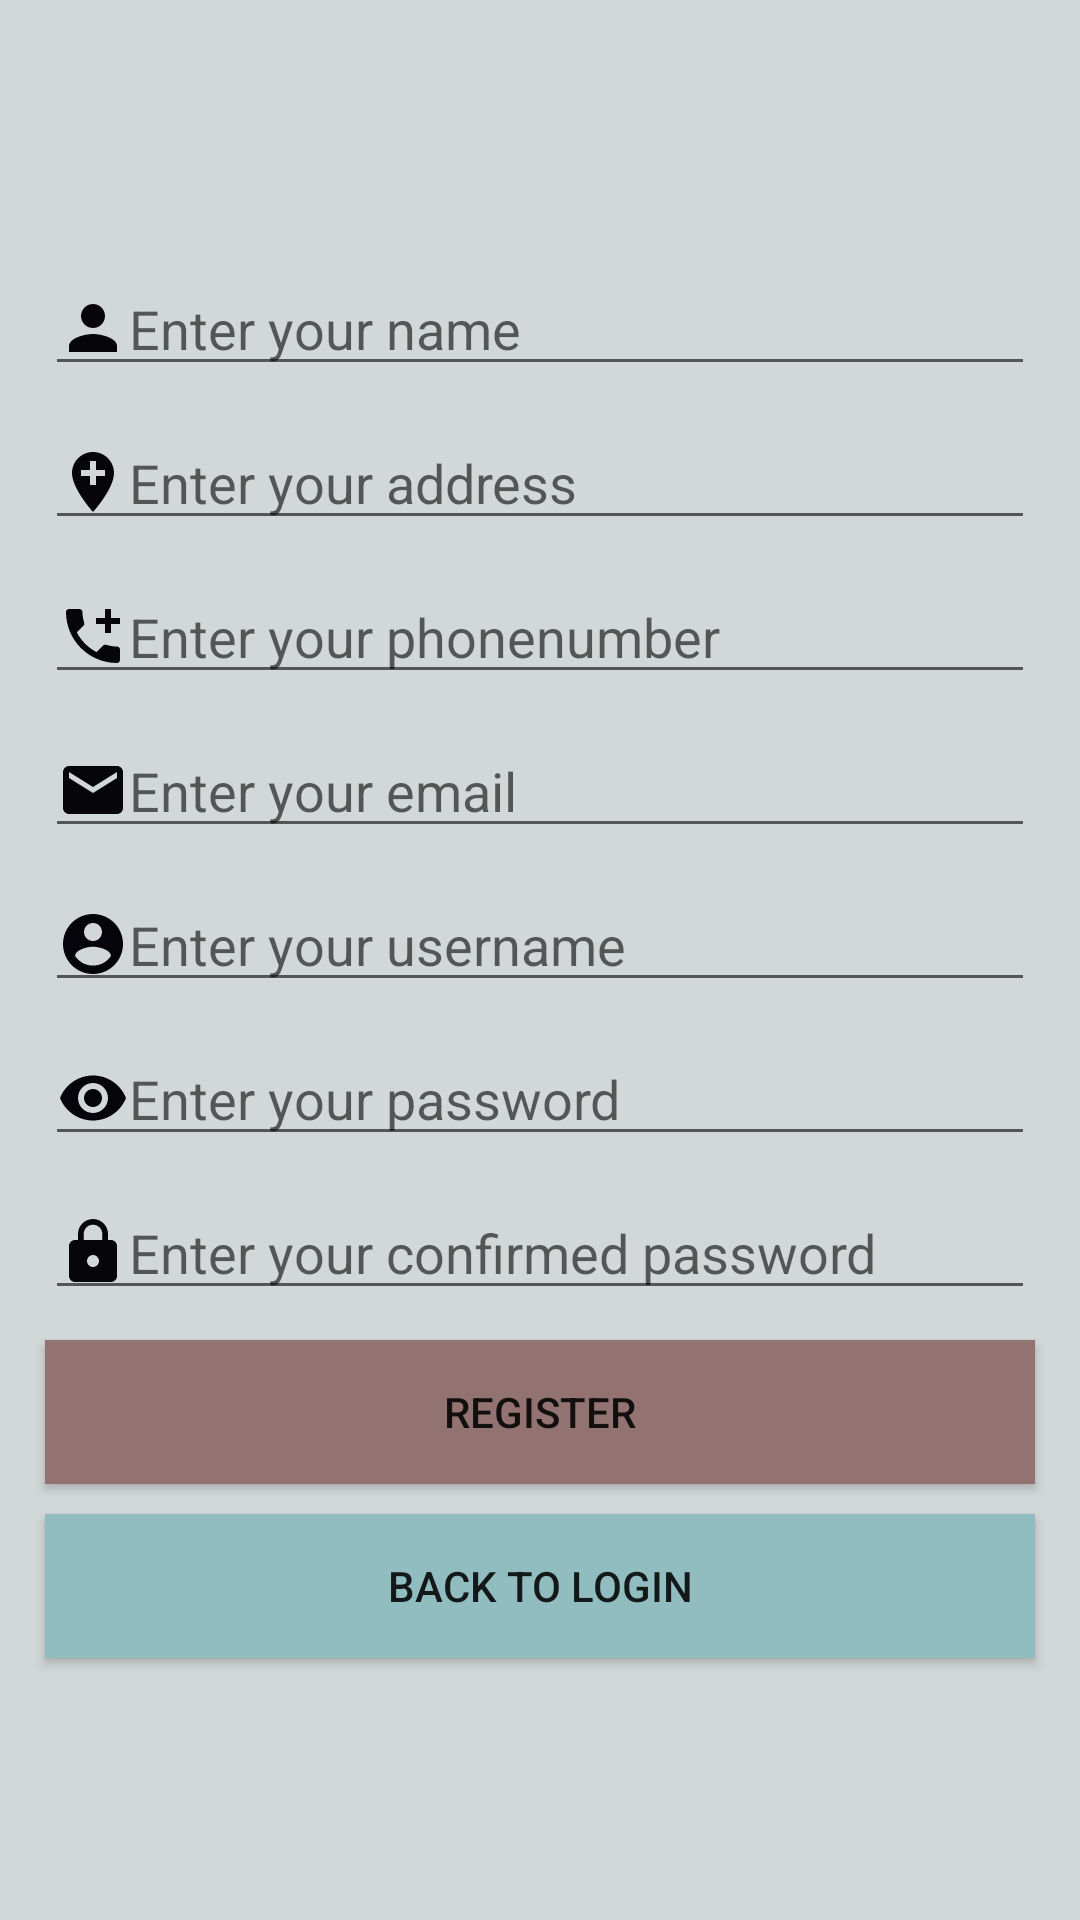

Produce the Android XML layout that renders to this screen, including the resource entries it uses.
<!-- AndroidManifest.xml: application theme Theme.RincyApp -->
<!-- res/layout/activity_register.xml -->
<LinearLayout
    android:layout_height="match_parent"
    android:layout_width="match_parent"
    android:background="#D2D7D8"
    android:orientation="vertical"
    android:padding="10dp"
    android:gravity="center"

    xmlns:android="http://schemas.android.com/apk/res/android">


    <EditText
        android:id="@+id/name"
        android:drawableLeft="@drawable/name"
        android:layout_margin="5dp"
        android:hint="Enter your name"
        android:layout_width="match_parent"
        android:layout_height="wrap_content"/>

    <EditText
        android:id="@+id/add"
        android:hint="Enter your address"
        android:drawableLeft="@drawable/address"
        android:layout_margin="5dp"
        android:layout_width="match_parent"
        android:layout_height="wrap_content"/>

    <EditText
        android:id="@+id/ph"
        android:hint="Enter your phonenumber"
        android:drawableLeft="@drawable/phone"
        android:layout_margin="5dp"
        android:layout_width="match_parent"
        android:layout_height="wrap_content"/>

    <EditText
        android:id="@+id/email"
        android:hint="Enter your email"
        android:drawableLeft="@drawable/email"
        android:layout_margin="5dp"
        android:layout_width="match_parent"
        android:layout_height="wrap_content"/>

    <EditText
        android:id="@+id/user"
        android:hint="Enter your username"
        android:drawableLeft="@drawable/u_s"
        android:layout_margin="5dp"
        android:layout_width="match_parent"
        android:layout_height="wrap_content"/>

    <EditText
        android:id="@+id/pass"
        android:hint="Enter your password"
        android:drawableLeft="@drawable/p_w"
        android:layout_margin="5dp"
        android:layout_width="match_parent"
        android:layout_height="wrap_content"/>

    <EditText
        android:id="@+id/cpass"
        android:hint="Enter your confirmed password"
        android:drawableLeft="@drawable/comfirm_pswrd"
        android:layout_margin="5dp"
        android:layout_width="match_parent"
        android:layout_height="wrap_content"/>
    <androidx.appcompat.widget.AppCompatButton
        android:background="#937371"
        android:text="Register"
        android:layout_margin="5dp"
        android:id="@+id/reg"
        android:layout_width="match_parent"
        android:layout_height="wrap_content"/>
    <androidx.appcompat.widget.AppCompatButton
        android:layout_width="match_parent"
        android:layout_height="wrap_content"
        android:text="Back to Login"
        android:layout_margin="5dp"
        android:background="#91BDC1"
        android:id="@+id/back_log"/>




</LinearLayout>
<!-- resources referenced by this layout -->
<resources>
  <!-- drawable address (drawable) -->
  <vector android:height="24dp" android:tint="#06060A"
      android:viewportHeight="24" android:viewportWidth="24"
      android:width="24dp" xmlns:android="http://schemas.android.com/apk/res/android">
      <path android:fillColor="@android:color/white" android:pathData="M12,2C8.14,2 5,5.14 5,9c0,5.25 7,13 7,13s7,-7.75 7,-13c0,-3.86 -3.14,-7 -7,-7zM16,10h-3v3h-2v-3L8,10L8,8h3L11,5h2v3h3v2z"/>
  </vector>
  <!-- drawable comfirm_pswrd (drawable) -->
  <vector android:height="24dp" android:tint="#06060A"
      android:viewportHeight="24" android:viewportWidth="24"
      android:width="24dp" xmlns:android="http://schemas.android.com/apk/res/android">
      <path android:fillColor="@android:color/white" android:pathData="M18,8h-1L17,6c0,-2.76 -2.24,-5 -5,-5S7,3.24 7,6v2L6,8c-1.1,0 -2,0.9 -2,2v10c0,1.1 0.9,2 2,2h12c1.1,0 2,-0.9 2,-2L20,10c0,-1.1 -0.9,-2 -2,-2zM12,17c-1.1,0 -2,-0.9 -2,-2s0.9,-2 2,-2 2,0.9 2,2 -0.9,2 -2,2zM15.1,8L8.9,8L8.9,6c0,-1.71 1.39,-3.1 3.1,-3.1 1.71,0 3.1,1.39 3.1,3.1v2z"/>
  </vector>
  <!-- drawable email (drawable) -->
  <vector android:height="24dp" android:tint="#06060A"
      android:viewportHeight="24" android:viewportWidth="24"
      android:width="24dp" xmlns:android="http://schemas.android.com/apk/res/android">
      <path android:fillColor="@android:color/white" android:pathData="M20,4L4,4c-1.1,0 -1.99,0.9 -1.99,2L2,18c0,1.1 0.9,2 2,2h16c1.1,0 2,-0.9 2,-2L22,6c0,-1.1 -0.9,-2 -2,-2zM20,8l-8,5 -8,-5L4,6l8,5 8,-5v2z"/>
  </vector>
  <!-- drawable name (drawable) -->
  <vector android:height="24dp" android:tint="#06060A"
      android:viewportHeight="24" android:viewportWidth="24"
      android:width="24dp" xmlns:android="http://schemas.android.com/apk/res/android">
      <path android:fillColor="@android:color/white" android:pathData="M12,12c2.21,0 4,-1.79 4,-4s-1.79,-4 -4,-4 -4,1.79 -4,4 1.79,4 4,4zM12,14c-2.67,0 -8,1.34 -8,4v2h16v-2c0,-2.66 -5.33,-4 -8,-4z"/>
  </vector>
  <!-- drawable p_w (drawable) -->
  <vector android:height="24dp" android:tint="#04040A"
      android:viewportHeight="24" android:viewportWidth="24"
      android:width="24dp" xmlns:android="http://schemas.android.com/apk/res/android">
      <path android:fillColor="@android:color/white" android:pathData="M12,4.5C7,4.5 2.73,7.61 1,12c1.73,4.39 6,7.5 11,7.5s9.27,-3.11 11,-7.5c-1.73,-4.39 -6,-7.5 -11,-7.5zM12,17c-2.76,0 -5,-2.24 -5,-5s2.24,-5 5,-5 5,2.24 5,5 -2.24,5 -5,5zM12,9c-1.66,0 -3,1.34 -3,3s1.34,3 3,3 3,-1.34 3,-3 -1.34,-3 -3,-3z"/>
  </vector>
  <!-- drawable u_s (drawable) -->
  <vector android:height="24dp" android:tint="#04040A"
      android:viewportHeight="24" android:viewportWidth="24"
      android:width="24dp" xmlns:android="http://schemas.android.com/apk/res/android">
      <path android:fillColor="@android:color/white" android:pathData="M12,2C6.48,2 2,6.48 2,12s4.48,10 10,10 10,-4.48 10,-10S17.52,2 12,2zM12,5c1.66,0 3,1.34 3,3s-1.34,3 -3,3 -3,-1.34 -3,-3 1.34,-3 3,-3zM12,19.2c-2.5,0 -4.71,-1.28 -6,-3.22 0.03,-1.99 4,-3.08 6,-3.08 1.99,0 5.97,1.09 6,3.08 -1.29,1.94 -3.5,3.22 -6,3.22z"/>
  </vector>
  <style name="Theme.RincyApp" parent="Theme.MaterialComponents.DayNight.DarkActionBar">
          
          <item name="colorPrimary">@color/purple_500</item>
          <item name="colorPrimaryVariant">@color/purple_700</item>
          <item name="colorOnPrimary">@color/white</item>
          
          <item name="colorSecondary">@color/teal_200</item>
          <item name="colorSecondaryVariant">@color/teal_700</item>
          <item name="colorOnSecondary">@color/black</item>
          
          <item name="android:statusBarColor" tools:targetApi="l">?attr/colorPrimaryVariant</item>
          
      </style>
  <!-- not gathered from this repository: default colours our renderer supplied (Android Studio template values) -->
  <color name="purple_500">#FF6200EE</color>
  <color name="purple_700">#FF3700B3</color>
  <color name="teal_200">#FF03DAC5</color>
  <color name="teal_700">#FF018786</color>
  <color name="black">#FF000000</color>
  <color name="white">#FFFFFFFF</color>
</resources>
